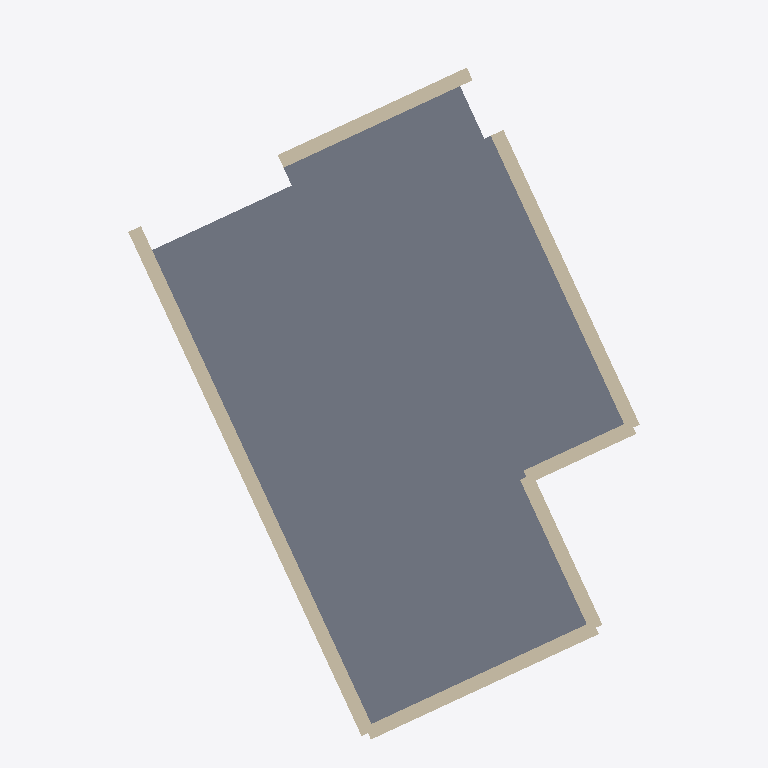
Plan cut of the same IFC building model at storey 'First Floor' (level 2.60 m, cut at 4.00 m), seen from above with north up, elements coloured by IFC class: 6 walls (beige), 1 slab (grey). Cut surfaces are drawn darker.
Extent 11.0 m × 15.3 m × 107.4 m (x, y, z). Storeys (2): Ground Floor at 0.00 m; First Floor at 2.60 m. Elements (22): 18 IfcWall, 3 IfcSlab, 1 IfcRoof.

HEADER;
FILE_DESCRIPTION(('ViewDefinition[DesignTransferView]'),'2;1');
FILE_NAME('/dev/null','2026-08-03T16:31:07+01:00',(''),(''),'IfcOpenShell 0.8.6-alpha260801','IfcOpenShell 0.8.6-alpha260801','Nobody');
FILE_SCHEMA(('IFC4'));
ENDSEC;
DATA;
#1=IFCPROJECT('3F_3n7Q5f6z8EPeEeYOWkG',$,'My Project',$,$,$,$,(#10,#22),#5);
#27=IFCSITE('3TBBMWytz32vbqpPuZA_w8',$,'My Site',$,$,#50,$,$,$,$,$,$,$,$);
#33=IFCBUILDING('3u_G5v1x1EcwD1OEUV30$y',$,'My Building',$,$,#56,$,$,$,$,$,$);
#39=IFCBUILDINGSTOREY('39zfiUKz1BfhszDxp0sPSd',$,'Ground Floor',$,$,#62,$,$,$,0.0);
#63=IFCBUILDINGSTOREY('0myEPAyun6QuzR5jQ6wtlz',$,'First Floor',$,$,#2931,$,$,$,2.6);
#945=IFCSLAB('1sRqxp29n6Mg9Qq_zxW7zF',$,'Slab',$,$,#2941,#959,$,$);
#2408=IFCWALL('38NGhGdzf2CRCD9krLPe_i',$,'Wall',$,$,#3016,#2414,$,$);
#2333=IFCWALL('1u6BcCz9v6HwnboRaxOoqu',$,'Wall',$,$,#3006,#2339,$,$);
#2433=IFCWALL('1H3HgvWWrAsudC1n$mrNl7',$,'Wall',$,$,#3026,#2439,$,$);
#2383=IFCWALL('1LsgZuB5f2mfcjUvB1OWt3',$,'Wall',$,$,#3011,#2389,$,$);
#2283=IFCWALL('1s8$mbBa16bf8Y1VXmmOxi',$,'Wall',$,$,#2996,#2289,$,$);
#2308=IFCWALL('0xYW018CDCzBDZjf5BBVzX',$,'Wall',$,$,#3001,#2314,$,$);
ENDSEC;
